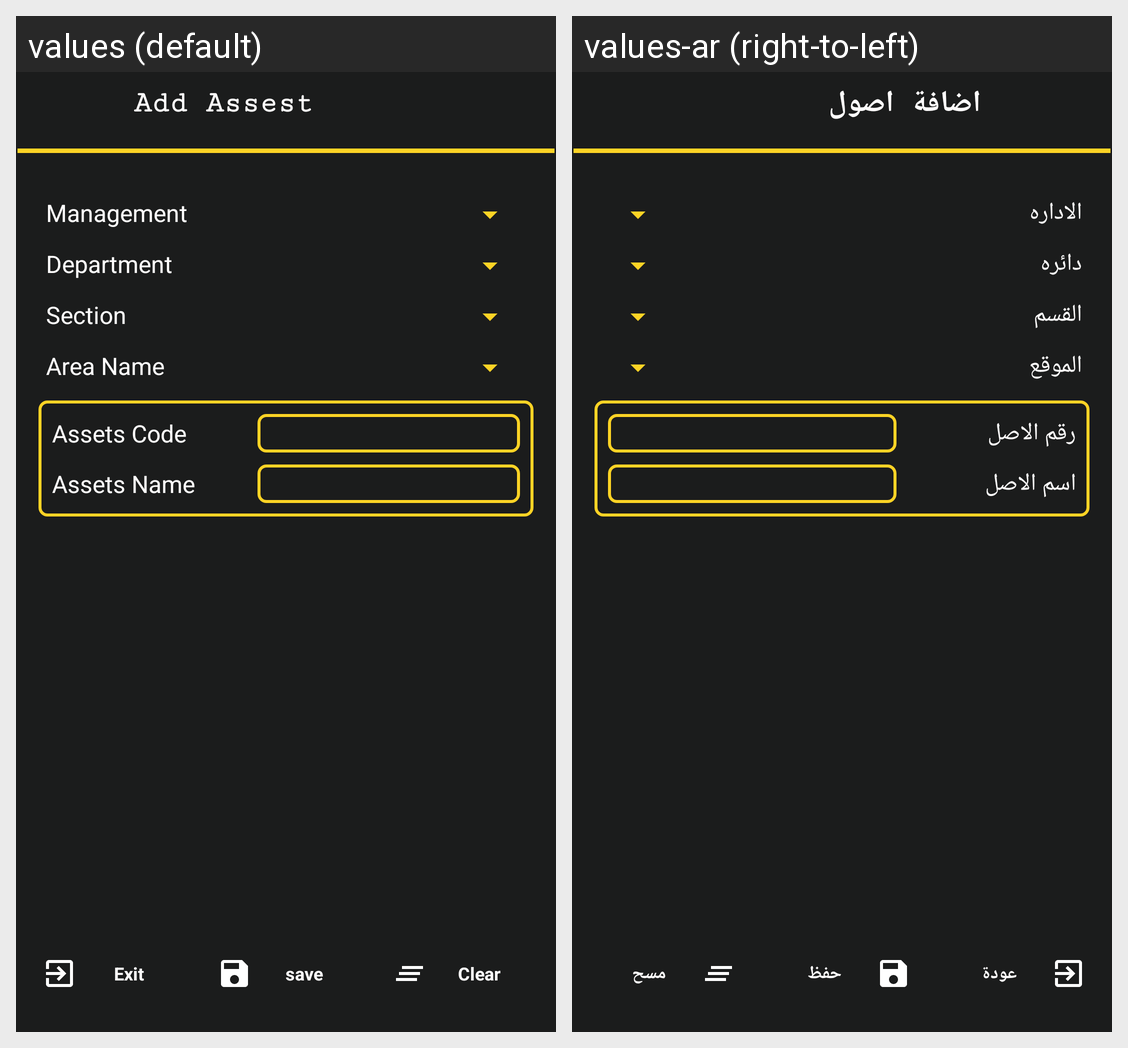

For this localized Android screen grid, give each drawn string resource with its value in every locale shown.
Android screen res/layout/activity_add_assets_data_yellow.xml rendered under 2 locales, left to right: values (default), values-ar (right-to-left). Device: Nexus 5 (rendered at 1080×1920; each locale shown at half size, 540×960, under a caption strip naming it); theme AppTheme.
Strings drawn on this screen, with the default value and each locale's value (text and hints the layout hard-codes, and strings that could not be matched under every locale, appear in the picture but are not listed):

AddAssest
  values: Add Assest
  values-ar: اضافة اصول

management
  values: Management
  values-ar: الاداره

department
  values: Department
  values-ar: دائره

section
  values: Section
  values-ar: القسم

area_name
  values: Area Name
  values-ar: الموقع

assets_code
  values: Assets Code
  values-ar: رقم الاصل

assets_name
  values: Assets Name
  values-ar: اسم الاصل

exit
  values: Exit
  values-ar: عودة

save
  values: save
  values-ar: حفظ

clear
  values: Clear
  values-ar: مسح
